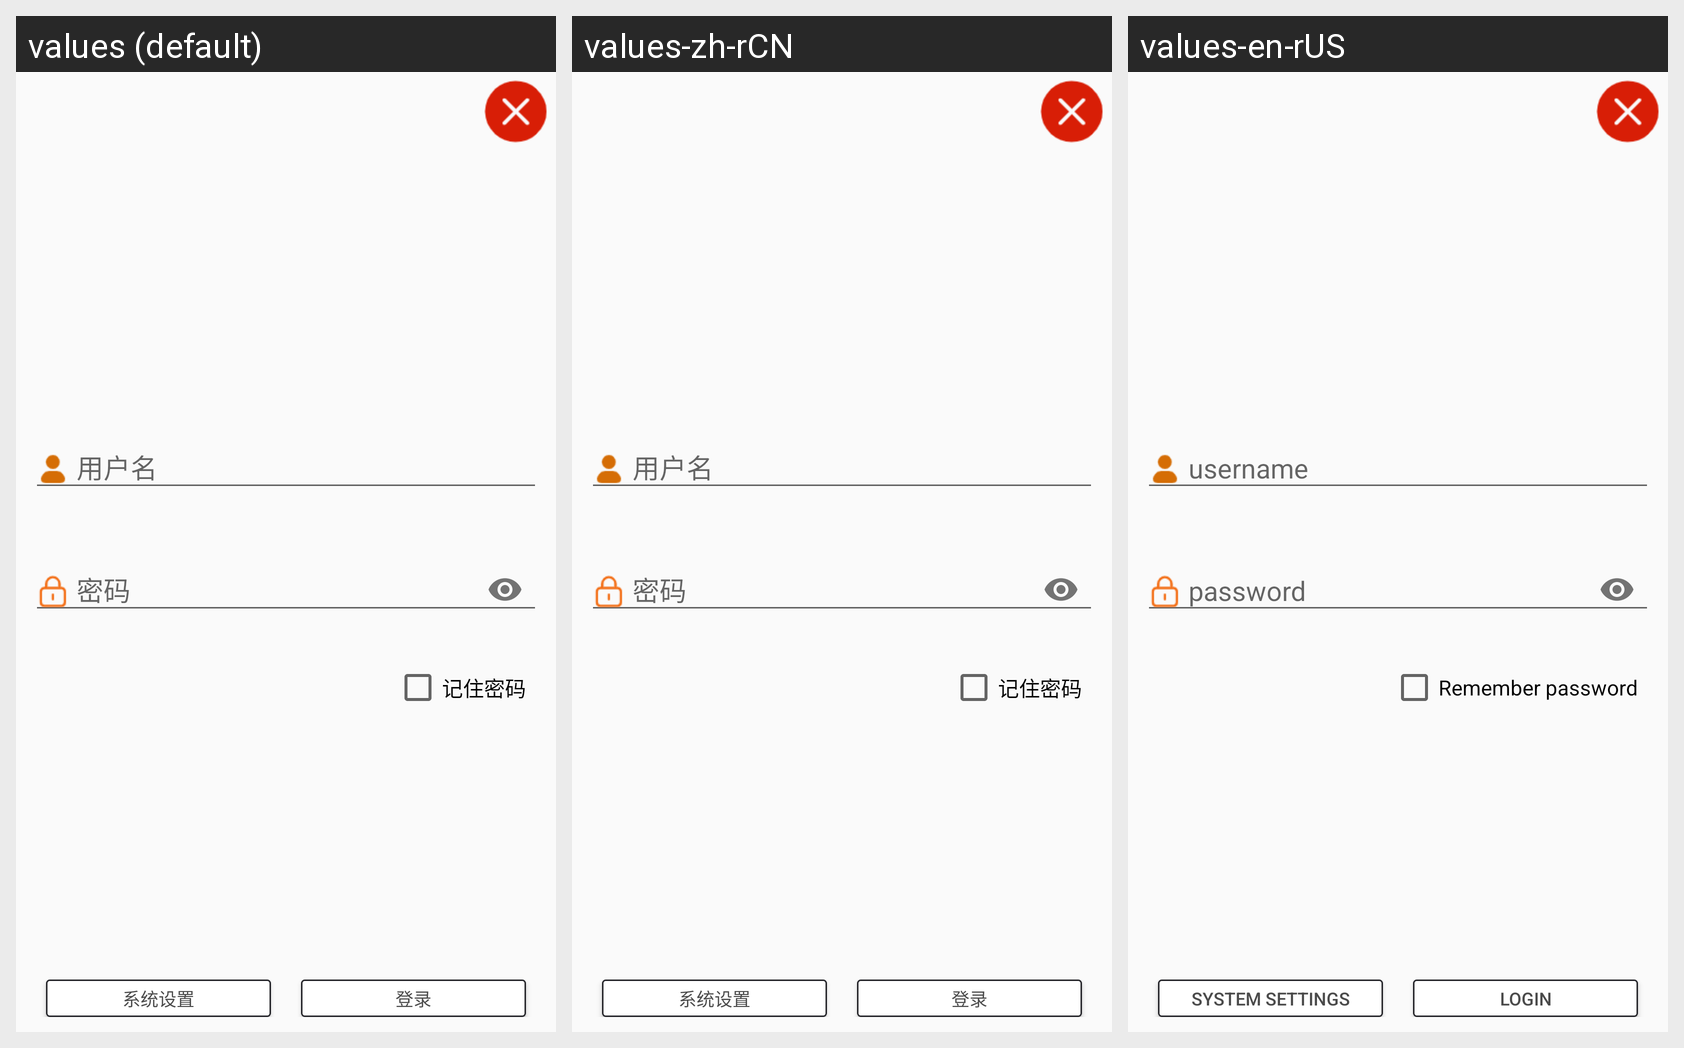

Locale-by-locale string values for the Android screen shown in this grid:
Android screen res/layout/pop_login_layout.xml rendered under 3 locales, left to right: values (default), values-zh-rCN, values-en-rUS. Device: Nexus 5 (rendered at 1080×1920; each locale shown at half size, 540×960, under a caption strip naming it); theme AppTheme.
Strings drawn on this screen, with the default value and each locale's value (text and hints the layout hard-codes, and strings that could not be matched under every locale, appear in the picture but are not listed):

user_name
  values: 用户名
  values-zh-rCN: 用户名  [not translated; the default value is used]
  values-en-rUS: username

password
  values: 密码
  values-zh-rCN: 密码  [not translated; the default value is used]
  values-en-rUS: password

remember_password
  values: 记住密码
  values-zh-rCN: 记住密码  [not translated; the default value is used]
  values-en-rUS: Remember password

login
  values: 登录
  values-zh-rCN: 登录  [not translated; the default value is used]
  values-en-rUS: Login

system_settings
  values: 系统设置
  values-zh-rCN: 系统设置  [not translated; the default value is used]
  values-en-rUS: System Settings
